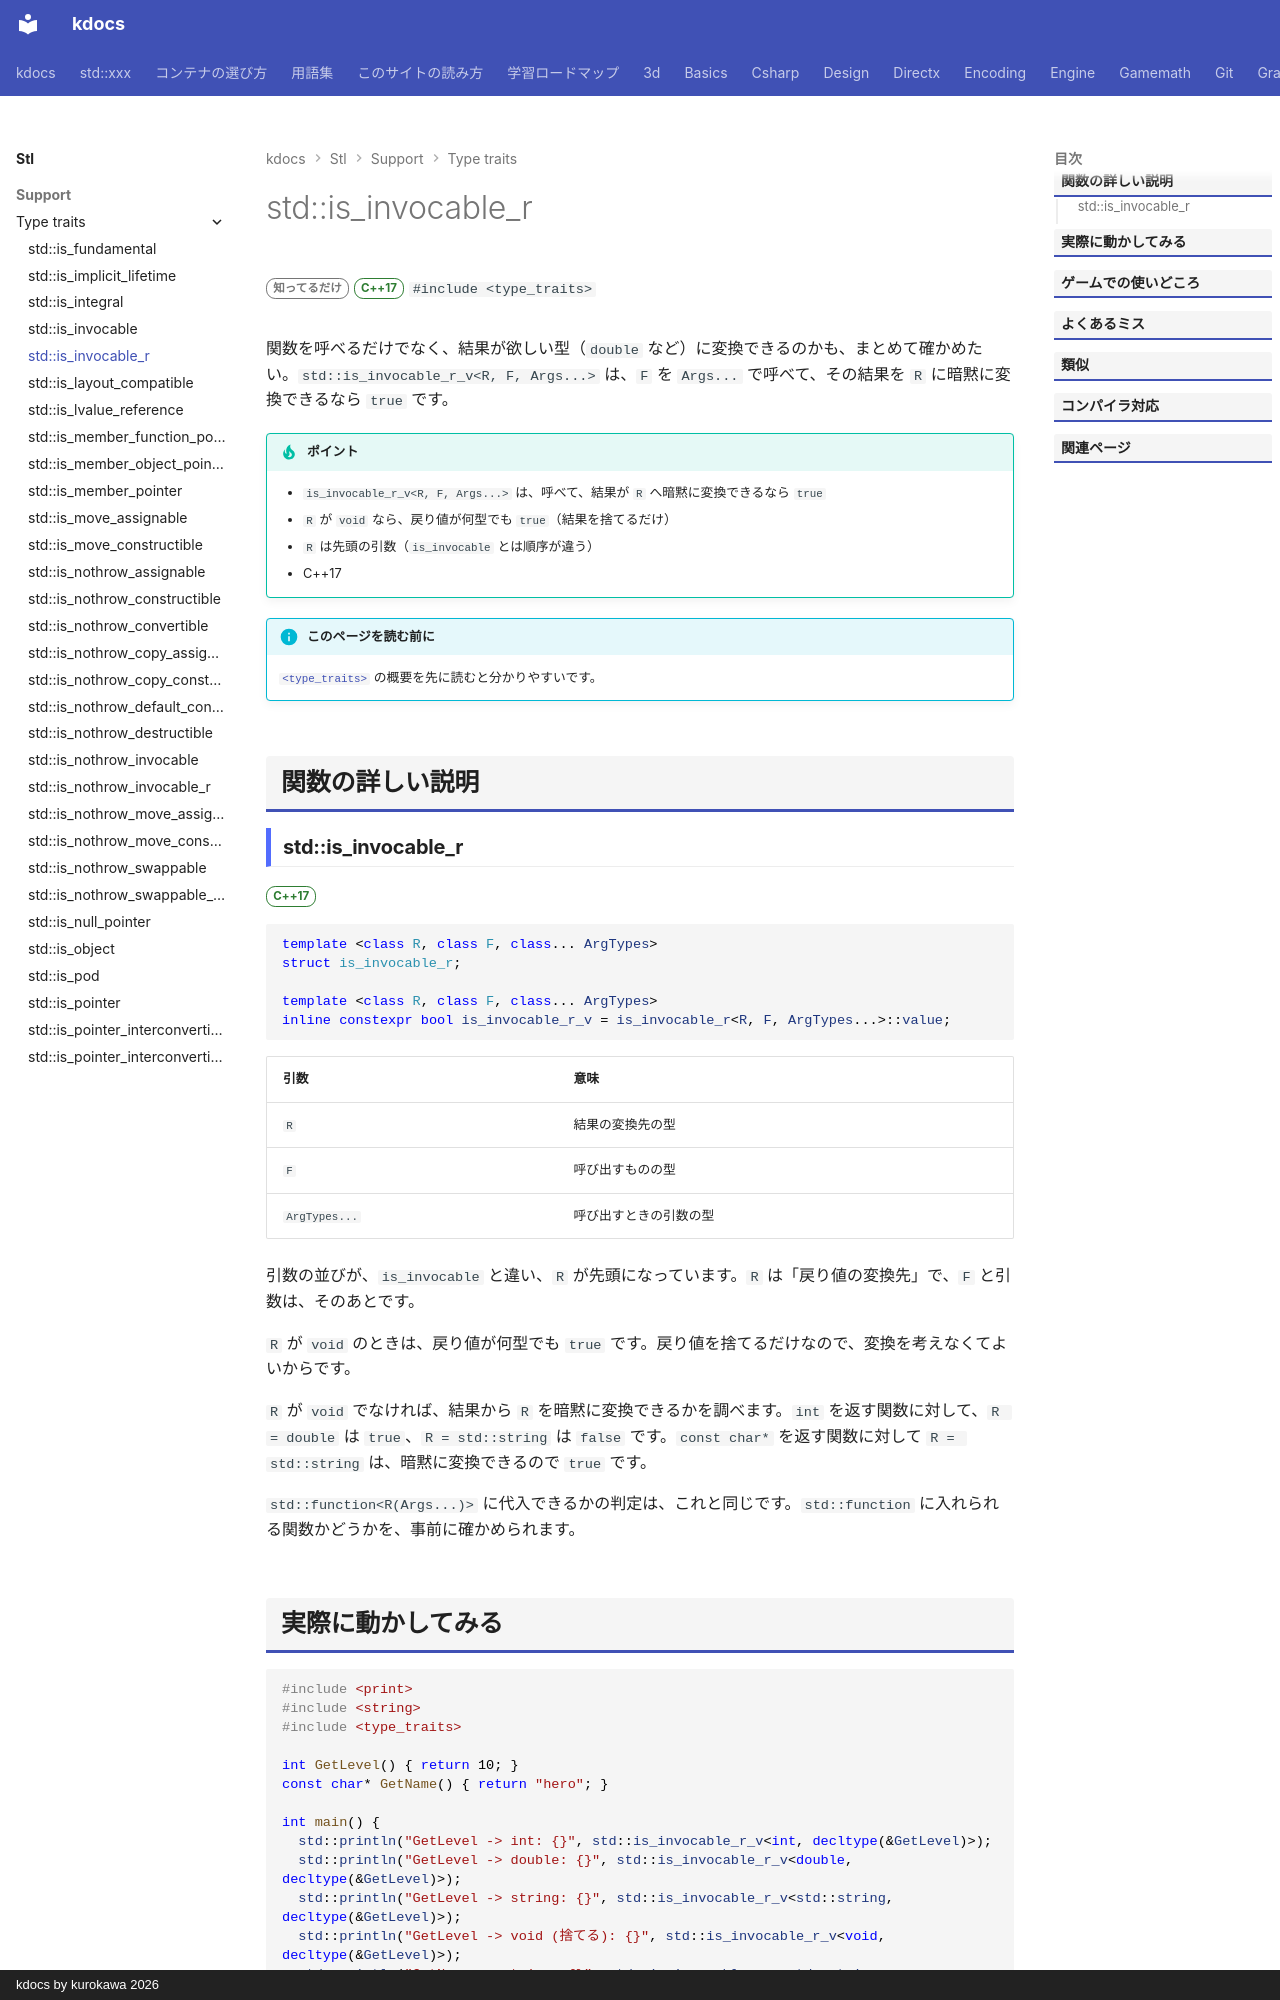

repository: qwzxdf/kdocs · page: stl/support/type_traits/is_invocable_r/index.html · generator: mkdocs · copyright: kdocs by kurokawa 2026

---
title: std::is_invocable_r
summary: "指定した引数で呼び出せ、結果を `R` に変換できる型かを調べる。"
order: 900
group: 型の性質（<type_traits>）
tags:
  - 型・言語サポート
---

# std::is_invocable_r

<div class="page-badges" markdown>
<span class="rank rank-rare">知ってるだけ</span>
<span class="ver ver-17">C++17</span>
`#include <type_traits>`
</div>

関数を呼べるだけでなく、結果が欲しい型（`double` など）に変換できるのかも、まとめて確かめたい。`std::is_invocable_r_v<R, F, Args...>` は、`F` を `Args...` で呼べて、その結果を `R` に暗黙に変換できるなら `true` です。

!!! tip "ポイント"
    - `is_invocable_r_v<R, F, Args...>` は、呼べて、結果が `R` へ暗黙に変換できるなら `true`
    - `R` が `void` なら、戻り値が何型でも `true`（結果を捨てるだけ）
    - `R` は先頭の引数（`is_invocable` とは順序が違う）
    - C++17

!!! info "このページを読む前に"
    [`<type_traits>`](../type_traits.md) の概要を先に読むと分かりやすいです。

## 関数の詳しい説明

### std::is_invocable_r {#is_invocable_r}

<span class="ver ver-17">C++17</span>

```cpp
template <class R, class F, class... ArgTypes>
struct is_invocable_r;

template <class R, class F, class... ArgTypes>
inline constexpr bool is_invocable_r_v = is_invocable_r<R, F, ArgTypes...>::value;
```

| 引数 | 意味 |
| --- | --- |
| `R` | 結果の変換先の型 |
| `F` | 呼び出すものの型 |
| `ArgTypes...` | 呼び出すときの引数の型 |

引数の並びが、`is_invocable` と違い、`R` が先頭になっています。`R` は「戻り値の変換先」で、`F` と引数は、そのあとです。

`R` が `void` のときは、戻り値が何型でも `true` です。戻り値を捨てるだけなので、変換を考えなくてよいからです。

`R` が `void` でなければ、結果から `R` を暗黙に変換できるかを調べます。`int` を返す関数に対して、`R = double` は `true`、`R = std::string` は `false` です。`const char*` を返す関数に対して `R = std::string` は、暗黙に変換できるので `true` です。

`std::function<R(Args...)>` に代入できるかの判定は、これと同じです。`std::function` に入れられる関数かどうかを、事前に確かめられます。
